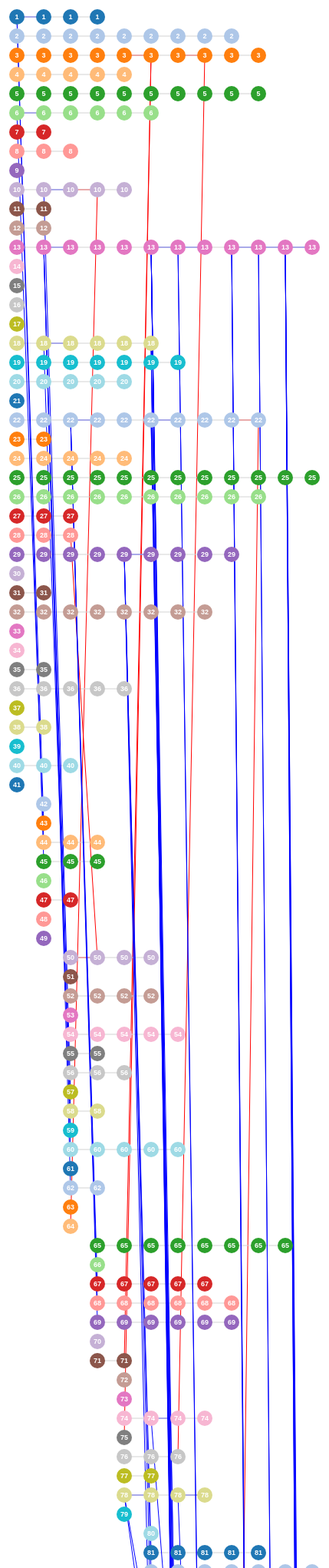
D3 v3 page, settled after 480 driven frames (8 s of simulated time); the page loaded 1 data file(s).



	var padding = {
		'x' : 20,
		'y' : 20
	};

	var spacing = {
		'x' : 35,
		'y' : 25
	};

	var nodeRadius = 10;
	var fontSize = 9;
	
	var color = d3.scale.category20();

	var svg = d3.select("body")
		.append("svg")
		.attr("width",4000)
		.attr("height",4000);
		
	d3.json("track-dictionary.json", function(json) {
	    // console.log(json);  //Log output to console

		var steps = new Array();
		var ids = new Array();
		var nodes = json.tree.nodes;
		nodes.forEach(function(node) {
			if (steps.indexOf(node.step) < 0) 
				steps.push(node.step);
			if (ids.indexOf(node.id) < 0) 
				ids.push(node.id);
		});
		
		ids.sort(function(a,b) {
			return parseInt(a.id) < parseInt(b.id);
		});
		steps.sort(function(a,b) {
			return parseInt(a.step) < parseInt(b.step);
		});

		// Lines
		
		var links = svg.selectAll("line")
			.data(json.tree.links)
		    .enter()
			.append("line");

		links
			.attr("x1",function(d) {
			return nodeCoords(steps, ids, nodes, d.source).x;
		})
		.attr("y1",function(d) {
			return nodeCoords(steps, ids, nodes, d.source).y;
		})
		.attr("x2",function(d) {
			return nodeCoords(steps, ids, nodes, d.target).x;
		})
		.attr("y2",function(d) {
			return nodeCoords(steps, ids, nodes, d.target).y;
		})
		.attr("stroke-width", 1)
		.attr("stroke", function(d) {
			if (d.type == 0) {
				return "lightgrey";
			} else if (d.type == 1) {
				return "blue";
			} else if (d.type == 2) {
				return "red";
			}
		});
		
		// Markers (Arrowheads)
		links.append("svg:line")
			.attr("x1", function(d) { 
				return nodeCoords(steps, ids, nodes, d.source).x;
			})
			.attr("y1", function(d) { 
				return nodeCoords(steps, ids, nodes, d.source).y;
			})
			.attr("x2", function(d) { 
				return nodeCoords(steps, ids, nodes, d.target).y;
			})
			.attr("y2", function(d) { 
				return nodeCoords(steps, ids, nodes, d.target).y;
			})
			.attr("class", "link arrow")
			.attr("marker-end", "url(#arrow)");
		
		// Nodes

		var circles = svg.selectAll("circle")
			.data(nodes)
			.enter()
			.append("circle");

		circles
			.attr("cx", function(d, i) { 
				return nodeX(steps,ids,d);
			})
			.attr("cy", function(d, i) { 
				return nodeY(steps,ids,d);
			})
			.attr("r", function(d) {
				return nodeRadius;
			})
			.attr("fill", function(d) {
				return color(d.id);
			});
			
		// Labels
		
		svg.selectAll("text")
			.data(nodes)
			.enter()
			.append("text")
			.text(function(d) {
				return d.id;
			})
			.attr("x", function(d, i) { 
				return nodeX(steps,ids,d);
			})
			.attr("y", function(d, i) { 
				return nodeY(steps,ids,d);
			})
			.attr("fill","white")
			.attr("text-anchor", "middle")
			.attr("text-align", "center")
			.attr("alignment-baseline","central")
		   	.attr("font-family", "sans-serif")
		   	.attr("font-size", function() {
		   		return fontSize + "px";
		   	})
			.attr("font-weight", "bold");

	});
	
	function nodeX(steps, ids, node) {
		var ni = steps.indexOf(node.step);
		return padding.x + ni * spacing.x;
	}
	
	function nodeY(steps, ids, node) {
		var nj = ids.indexOf(node.id);
		return padding.y + nj * spacing.y;
	}
	
	function nodeCoords(steps, ids, nodes, uuid) {
		var coords = {};
		for (var i=0; i<nodes.length; i++) {
			var node = nodes[i];
			if (node.uuid == uuid) {
				coords.x = nodeX(steps,ids,node);
				coords.y = nodeY(steps,ids,node);
				return coords;
			}
		}
		console.log("No node found with uuid=" + uuid);
		return coords;
	}
	


### data: track-dictionary.json
{
 "spatial_range": [
  "z",
  "y",
  "x"
 ],
 "value_range": [
  "z",
  "y",
  "x",
  "xband_oase_zh"
 ],
 "number_of_tracks": 211,
 "tracks": [
  {
   "id": 177,
   "length": 2,
   "clusters": [
    "{... 9 keys}",
    "{... 9 keys}"
   ],
   "min": [
    20.13
   ],
   "max": [
    24.75
   ]
  },
  {
   "id": 176,
   "length": 2,
   "clusters": [
    "{... 9 keys}",
    "{... 9 keys}"
   ],
   "min": [
    20.13
   ],
   "max": [
    25.74
   ]
  },
  {
   "id": 174,
   "length": 2,
   "clusters": [
    "{... 9 keys}",
    "{... 9 keys}"
   ],
   "min": [
    20.46
   ],
   "max": [
    41.25
   ]
  },
  {
   "id": 173,
   "length": 2,
   "clusters": [
    "{... 9 keys}",
    "{... 9 keys}"
   ],
   "min": [
    20.79
   ],
   "max": [
    41.91
   ]
  },
  {
   "id": 168,
   "length": 2,
   "clusters": [
    "{... 9 keys}",
    "{... 9 keys}"
   ],
   "min": [
    20.13
   ],
   "max": [
    41.91
   ]
  },
  {
   "id": 166,
   "length": 2,
   "clusters": [
    "{... 9 keys}",
    "{... 9 keys}"
   ],
   "min": [
    20.46
   ],
   "max": [
    41.91
   ]
  },
  {
   "id": 162,
   "length": 3,
   "clusters": [
    "{... 9 keys}",
    "{... 9 keys}",
    "{... 9 keys}"
   ],
   "min": [
    21.12
   ],
   "max": [
    40.92
   ]
  },
  {
   "id": 160,
   "length": 3,
   "clusters": [
    "{... 9 keys}",
    "{... 9 keys}",
    "{... 9 keys}"
   ],
   "min": [
    20.13
   ],
   "max": [
    41.91
   ]
  },
  "... 105 more items"
 ],
 "tree": {
  "nodes": [
   {
    "uuid": 1,
    "id": 1,
    "size": 13895,
    "step": 0
   },
   {
    "uuid": 2,
    "id": 2,
    "size": 107,
    "step": 0
   },
   {
    "uuid": 3,
    "id": 3,
    "size": 2293,
    "step": 0
   },
   {
    "uuid": 4,
    "id": 4,
    "size": 751,
    "step": 0
   },
   {
    "uuid": 5,
    "id": 5,
    "size": 40,
    "step": 0
   },
   {
    "uuid": 6,
    "id": 6,
    "size": 6707,
    "step": 0
   },
   {
    "uuid": 7,
    "id": 7,
    "size": 374,
    "step": 0
   },
   {
    "uuid": 8,
    "id": 8,
    "size": 37,
    "step": 0
   },
   "... 536 more items"
  ],
  "links": [
   {
    "source": 1,
    "target": 43,
    "type": 1,
    "id": 1
   },
   {
    "source": 1,
    "target": 43,
    "type": 0,
    "id": 1
   },
   {
    "source": 2,
    "target": 59,
    "type": 0,
    "id": 2
   },
   {
    "source": 3,
    "target": 50,
    "type": 0,
    "id": 3
   },
   {
    "source": 4,
    "target": 51,
    "type": 0,
    "id": 4
   },
   {
    "source": 5,
    "target": 42,
    "type": 0,
    "id": 5
   },
   {
    "source": 6,
    "target": 71,
    "type": 1,
    "id": 6
   },
   {
    "source": 6,
    "target": 71,
    "type": 0,
    "id": 6
   },
   "... 462 more items"
  ]
 }
}